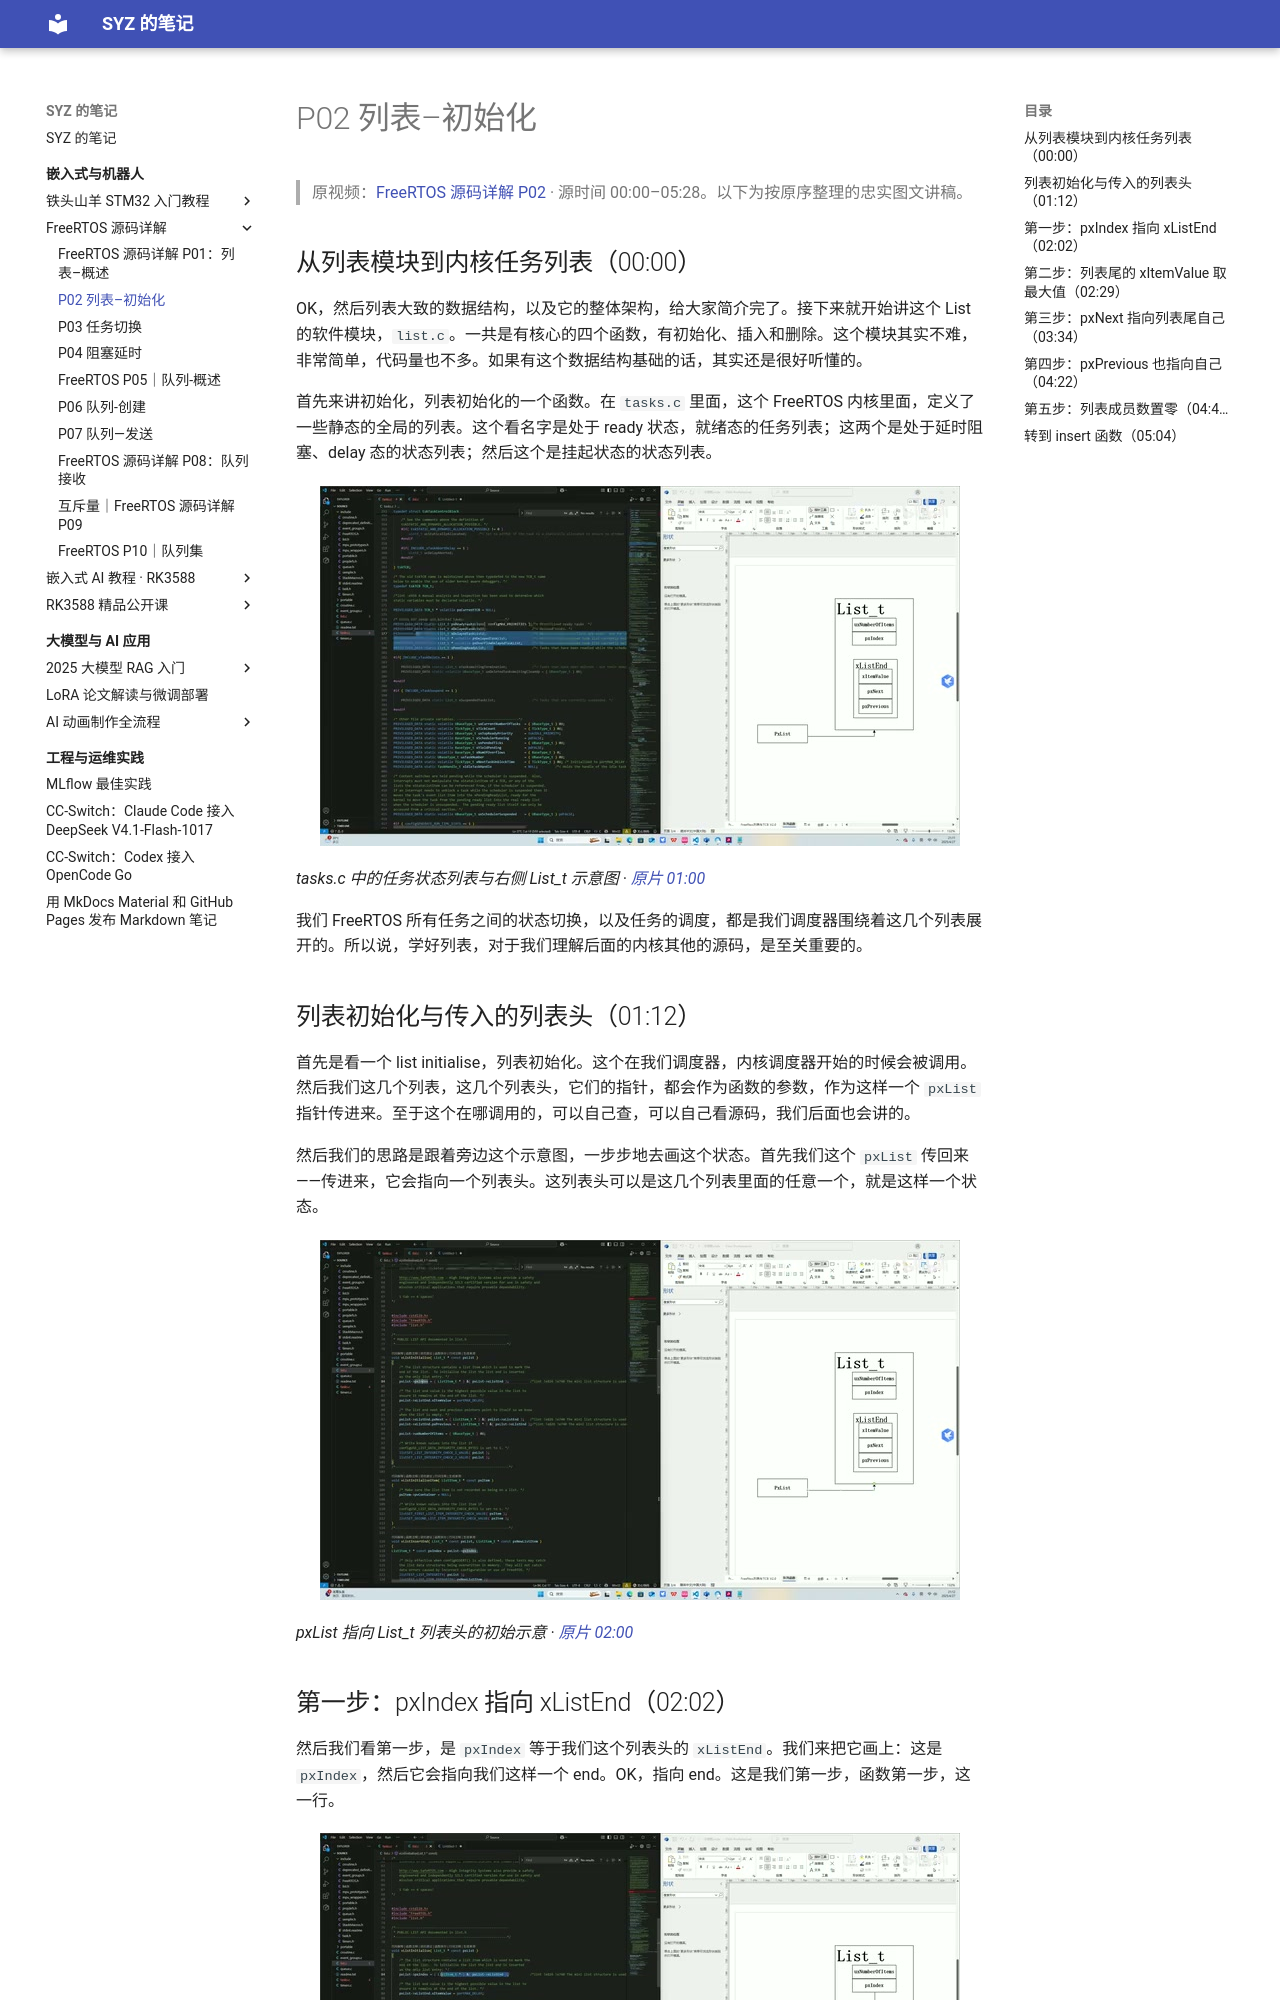

repository: Shangyizhou/syz-notes · page: ke-cheng-ji-lu/freertos-source/p02/index.html · generator: mkdocs

# P02 列表–初始化

> 原视频：[FreeRTOS 源码详解 P02](https://www.bilibili.com/video/BV1fmL6ziEhA/?p=2) · 源时间 00:00–05:28。以下为按原序整理的忠实图文讲稿。

## 从列表模块到内核任务列表（00:00）

OK，然后列表大致的数据结构，以及它的整体架构，给大家简介完了。接下来就开始讲这个 List 的软件模块，`list.c`。一共是有核心的四个函数，有初始化、插入和删除。这个模块其实不难，非常简单，代码量也不多。如果有这个数据结构基础的话，其实还是很好听懂的。

首先来讲初始化，列表初始化的一个函数。在 `tasks.c` 里面，这个 FreeRTOS 内核里面，定义了一些静态的全局的列表。这个看名字是处于 ready 状态，就绪态的任务列表；这两个是处于延时阻塞、delay 态的状态列表；然后这个是挂起状态的状态列表。

![tasks.c 中的任务状态列表与右侧 List\_t 示意图](images/f001.jpg)

*tasks.c 中的任务状态列表与右侧 List\_t 示意图 · [原片 01:00](https://www.bilibili.com/video/BV1fmL6ziEhA/?p=2&t=60)*

我们 FreeRTOS 所有任务之间的状态切换，以及任务的调度，都是我们调度器围绕着这几个列表展开的。所以说，学好列表，对于我们理解后面的内核其他的源码，是至关重要的。

## 列表初始化与传入的列表头（01:12）

首先是看一个 list initialise，列表初始化。这个在我们调度器，内核调度器开始的时候会被调用。然后我们这几个列表，这几个列表头，它们的指针，都会作为函数的参数，作为这样一个 `pxList` 指针传进来。至于这个在哪调用的，可以自己查，可以自己看源码，我们后面也会讲的。

然后我们的思路是跟着旁边这个示意图，一步步地去画这个状态。首先我们这个 `pxList` 传回来——传进来，它会指向一个列表头。这列表头可以是这几个列表里面的任意一个，就是这样一个状态。

![pxList 指向 List\_t 列表头的初始示意](images/f002.jpg)

*pxList 指向 List\_t 列表头的初始示意 · [原片 02:00](https://www.bilibili.com/video/BV1fmL6ziEhA/?p=2&t=120)*
